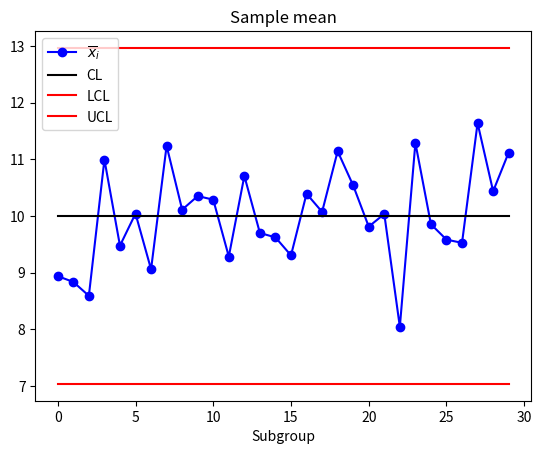
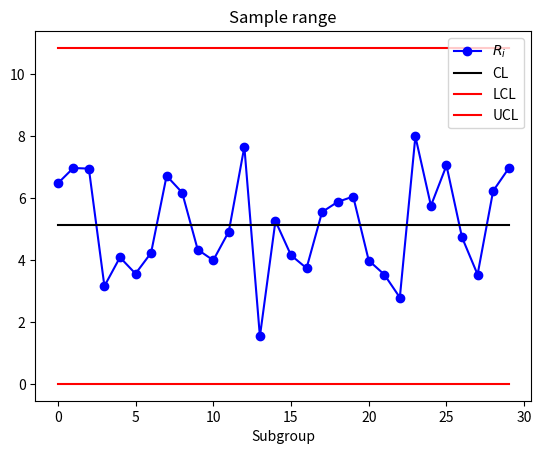

Generate these figures, in order, with matplotlib:
#!/usr/bin/env python3
# -*- coding: utf-8 -*-
"""
Created on Mon Mar  2 23:29:08 2020

[redacted]
"""

import numpy as np
import scipy as sc
import matplotlib.pyplot as plt

m=30
n=5
data=np.random.normal(loc=10,scale=2,size=(m,n))
print(data)

x_bar_i=np.mean(data,axis=1)
R_i=np.max(data,axis=1)-np.min(data,axis=1)
x_bar_bar=np.mean(x_bar_i)
R_bar=np.mean(R_i)

A2=0.577    # from Appendix VI
D3=0        # from Appendix VI
D4=2.114    # from Appendix VI

CL_x=x_bar_bar
LCL_x=x_bar_bar-A2*R_bar
UCL_x=x_bar_bar+A2*R_bar

CL_R=R_bar
LCL_R=D3*R_bar
UCL_R=D4*R_bar

itr=list(range(m))

plt.figure()
plt.plot(itr,x_bar_i,'ob-',itr,CL_x*np.ones(m),'k-',itr,LCL_x*np.ones(m),'r-',itr,UCL_x*np.ones(m),'r-')
plt.xlabel('Subgroup')
plt.title('Sample mean')
plt.legend(['$\overline{x}_i$','CL','LCL','UCL'])

plt.figure()
plt.plot(itr,R_i,'ob-',itr,CL_R*np.ones(m),'k-',itr,LCL_R*np.ones(m),'r-',itr,UCL_R*np.ones(m),'r-')
plt.xlabel('Subgroup')
plt.title('Sample range')
plt.legend(['$R_i$','CL','LCL','UCL'],loc='upper right')